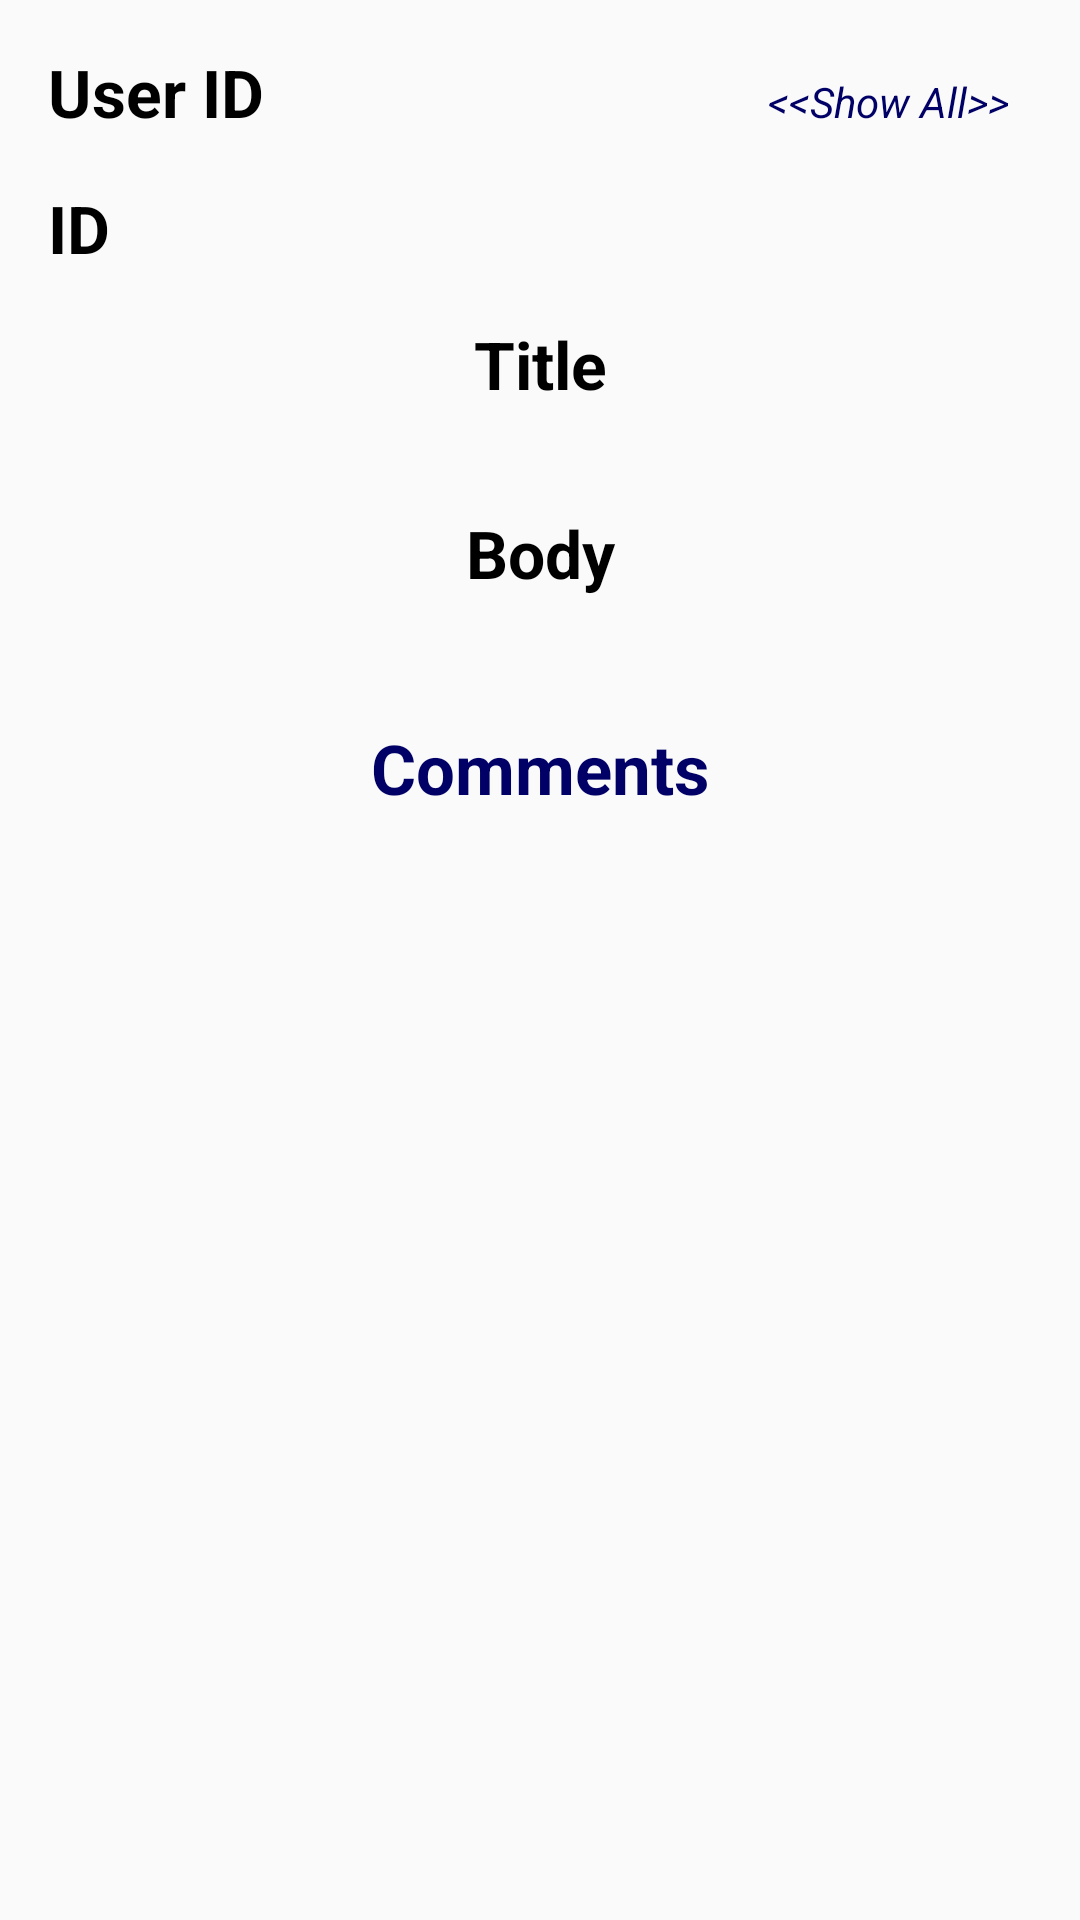

Layout XML and referenced resources for this Android screen:
<!-- AndroidManifest.xml: application theme AppTheme -->
<!-- res/layout/activity_post_details.xml -->
<?xml version="1.0" encoding="utf-8"?>
<ScrollView
    xmlns:android="http://schemas.android.com/apk/res/android"
    xmlns:app="http://schemas.android.com/apk/res-auto"
    xmlns:tools="http://schemas.android.com/tools"
    android:layout_width="match_parent"
    android:layout_height="match_parent"
    tools:context=".postDetails.PostDetails"
    android:layout_margin="8dp">

    <androidx.constraintlayout.widget.ConstraintLayout
        android:layout_width="match_parent"
        android:layout_height="wrap_content">

        <LinearLayout
            android:id="@+id/linearLayout_postDetails_userId"
            android:layout_width="match_parent"
            android:layout_height="wrap_content"
            android:orientation="horizontal"
            android:weightSum="3"
            app:layout_constraintEnd_toEndOf="parent"
            app:layout_constraintStart_toStartOf="parent"
            app:layout_constraintTop_toTopOf="parent">

            <TextView
                android:layout_width="match_parent"
                android:layout_height="wrap_content"
                android:layout_marginStart="16dp"
                android:layout_marginTop="16dp"
                android:layout_marginEnd="16dp"
                android:layout_weight="1"
                android:text="@string/user_id"
                android:textColor="#000000"
                android:textSize="22sp"
                android:textStyle="bold" />

            <TextView
                android:id="@+id/userId_postDetails_TextView"
                android:layout_width="match_parent"
                android:layout_height="wrap_content"
                android:layout_marginStart="16dp"
                android:layout_marginTop="16dp"
                android:layout_marginEnd="16dp"
                android:layout_weight="1"
                android:textColor="@color/colorRed"
                android:textSize="20sp"
                android:textStyle="bold" />
            <TextView
                android:id="@+id/showAll_postDetails_TextView"
                android:layout_width="match_parent"
                android:layout_height="wrap_content"
                android:layout_marginStart="16dp"
                android:layout_marginTop="16dp"
                android:layout_marginEnd="16dp"
                android:text="@string/show_all"
                android:layout_weight="1"
                android:textColor="@color/colorDarkBlue"
                android:textSize="14sp"
                android:textStyle="italic" />
        </LinearLayout>

        <LinearLayout
            android:id="@+id/linearLayout_postDetails_id"
            android:layout_width="match_parent"
            android:layout_height="wrap_content"
            android:orientation="horizontal"
            android:weightSum="2"
            app:layout_constraintEnd_toEndOf="parent"
            app:layout_constraintStart_toStartOf="parent"
            app:layout_constraintTop_toBottomOf="@id/linearLayout_postDetails_userId">

            <TextView
                android:layout_width="match_parent"
                android:layout_height="wrap_content"
                android:layout_marginStart="16dp"
                android:layout_marginTop="16dp"
                android:layout_marginEnd="16dp"
                android:layout_weight="1"
                android:text="@string/id"
                android:textColor="#000000"
                android:textSize="22sp"
                android:textStyle="bold" />

            <TextView
                android:id="@+id/id_postDetails_TextView"
                android:layout_width="match_parent"
                android:layout_height="wrap_content"
                android:layout_marginStart="16dp"
                android:layout_marginTop="16dp"
                android:layout_marginEnd="16dp"
                android:layout_weight="1"
                android:textColor="@color/colorRed"
                android:textSize="20sp"
                android:textStyle="bold" />
        </LinearLayout>

        <LinearLayout
            android:id="@+id/linearLayout_postDetails_title"
            android:layout_width="match_parent"
            android:layout_height="wrap_content"
            android:orientation="vertical"
            android:weightSum="2"
            app:layout_constraintEnd_toEndOf="parent"
            app:layout_constraintStart_toStartOf="parent"
            app:layout_constraintTop_toBottomOf="@id/linearLayout_postDetails_id">

            <TextView
                android:layout_width="match_parent"
                android:layout_height="wrap_content"
                android:layout_marginStart="16dp"
                android:layout_marginTop="16dp"
                android:layout_marginEnd="16dp"
                android:layout_weight="1"
                android:gravity="center"
                android:text="@string/title"
                android:textColor="#000000"
                android:textSize="22sp"
                android:textStyle="bold" />

            <TextView
                android:id="@+id/title_postDetails_TextView"
                android:layout_width="wrap_content"
                android:layout_height="wrap_content"
                android:layout_marginStart="16dp"
                android:layout_marginTop="4dp"
                android:layout_marginEnd="16dp"
                android:layout_weight="1"
                android:textColor="@color/colorRed"
                android:textSize="16sp" />
        </LinearLayout>

        <LinearLayout
            android:id="@+id/linearLayout_postDetails_body"
            android:layout_width="match_parent"
            android:layout_height="wrap_content"
            android:orientation="vertical"
            android:weightSum="2"
            app:layout_constraintEnd_toEndOf="parent"
            app:layout_constraintStart_toStartOf="parent"
            app:layout_constraintTop_toBottomOf="@id/linearLayout_postDetails_title">

            <TextView
                android:layout_width="match_parent"
                android:layout_height="wrap_content"
                android:layout_marginStart="16dp"
                android:layout_marginTop="8dp"
                android:layout_marginEnd="16dp"
                android:layout_weight="1"
                android:gravity="center"
                android:text="@string/body"
                android:textColor="#000000"
                android:textSize="22sp"
                android:textStyle="bold" />

            <TextView
                android:id="@+id/body_postDetails_TextView"
                android:layout_width="wrap_content"
                android:layout_height="wrap_content"
                android:layout_marginStart="16dp"
                android:layout_marginTop="4dp"
                android:layout_marginEnd="16dp"
                android:layout_weight="1"
                android:textColor="@color/colorRed"
                android:textSize="16sp" />

        </LinearLayout>


        <TextView
            android:id="@+id/comment_postDetails_TextView"
            android:layout_width="0dp"
            android:layout_height="wrap_content"
            android:layout_marginStart="16dp"
            android:layout_marginTop="16dp"
            android:layout_marginEnd="16dp"
            android:gravity="center"
            android:text="@string/comments"
            android:textColor="@color/colorDarkBlue"
            android:textSize="23sp"
            android:textStyle="bold"
            app:layout_constraintEnd_toEndOf="parent"
            app:layout_constraintStart_toStartOf="parent"
            app:layout_constraintTop_toBottomOf="@id/linearLayout_postDetails_body" />

        <androidx.recyclerview.widget.RecyclerView
            android:id="@+id/commentRecyclerView"
            android:layout_width="0dp"
            android:layout_height="wrap_content"
            android:layout_margin="16dp"
            app:layout_constraintEnd_toEndOf="parent"
            app:layout_constraintHorizontal_bias="0.0"
            app:layout_constraintStart_toStartOf="parent"
            app:layout_constraintTop_toBottomOf="@id/comment_postDetails_TextView" />


    </androidx.constraintlayout.widget.ConstraintLayout>
</ScrollView>
<!-- resources referenced by this layout -->
<resources>
  <color name="colorDarkBlue">#000066</color>
  <color name="colorRed">#b30000</color>
  <string name="body">Body</string>
  <string name="comments">Comments</string>
  <string name="id">ID</string>
  <string name="show_all">&lt;&lt;Show All&gt;&gt;</string>
  <string name="title">Title</string>
  <string name="user_id">User ID</string>
  <style name="AppTheme" parent="Theme.AppCompat.Light.DarkActionBar">
          
          <item name="colorPrimary">@color/colorPrimary</item>
          <item name="colorPrimaryDark">@color/colorDarkBlue</item>
          <item name="colorAccent">@color/colorRed</item>
      </style>
  <color name="colorPrimary">#6200EE</color>
</resources>
